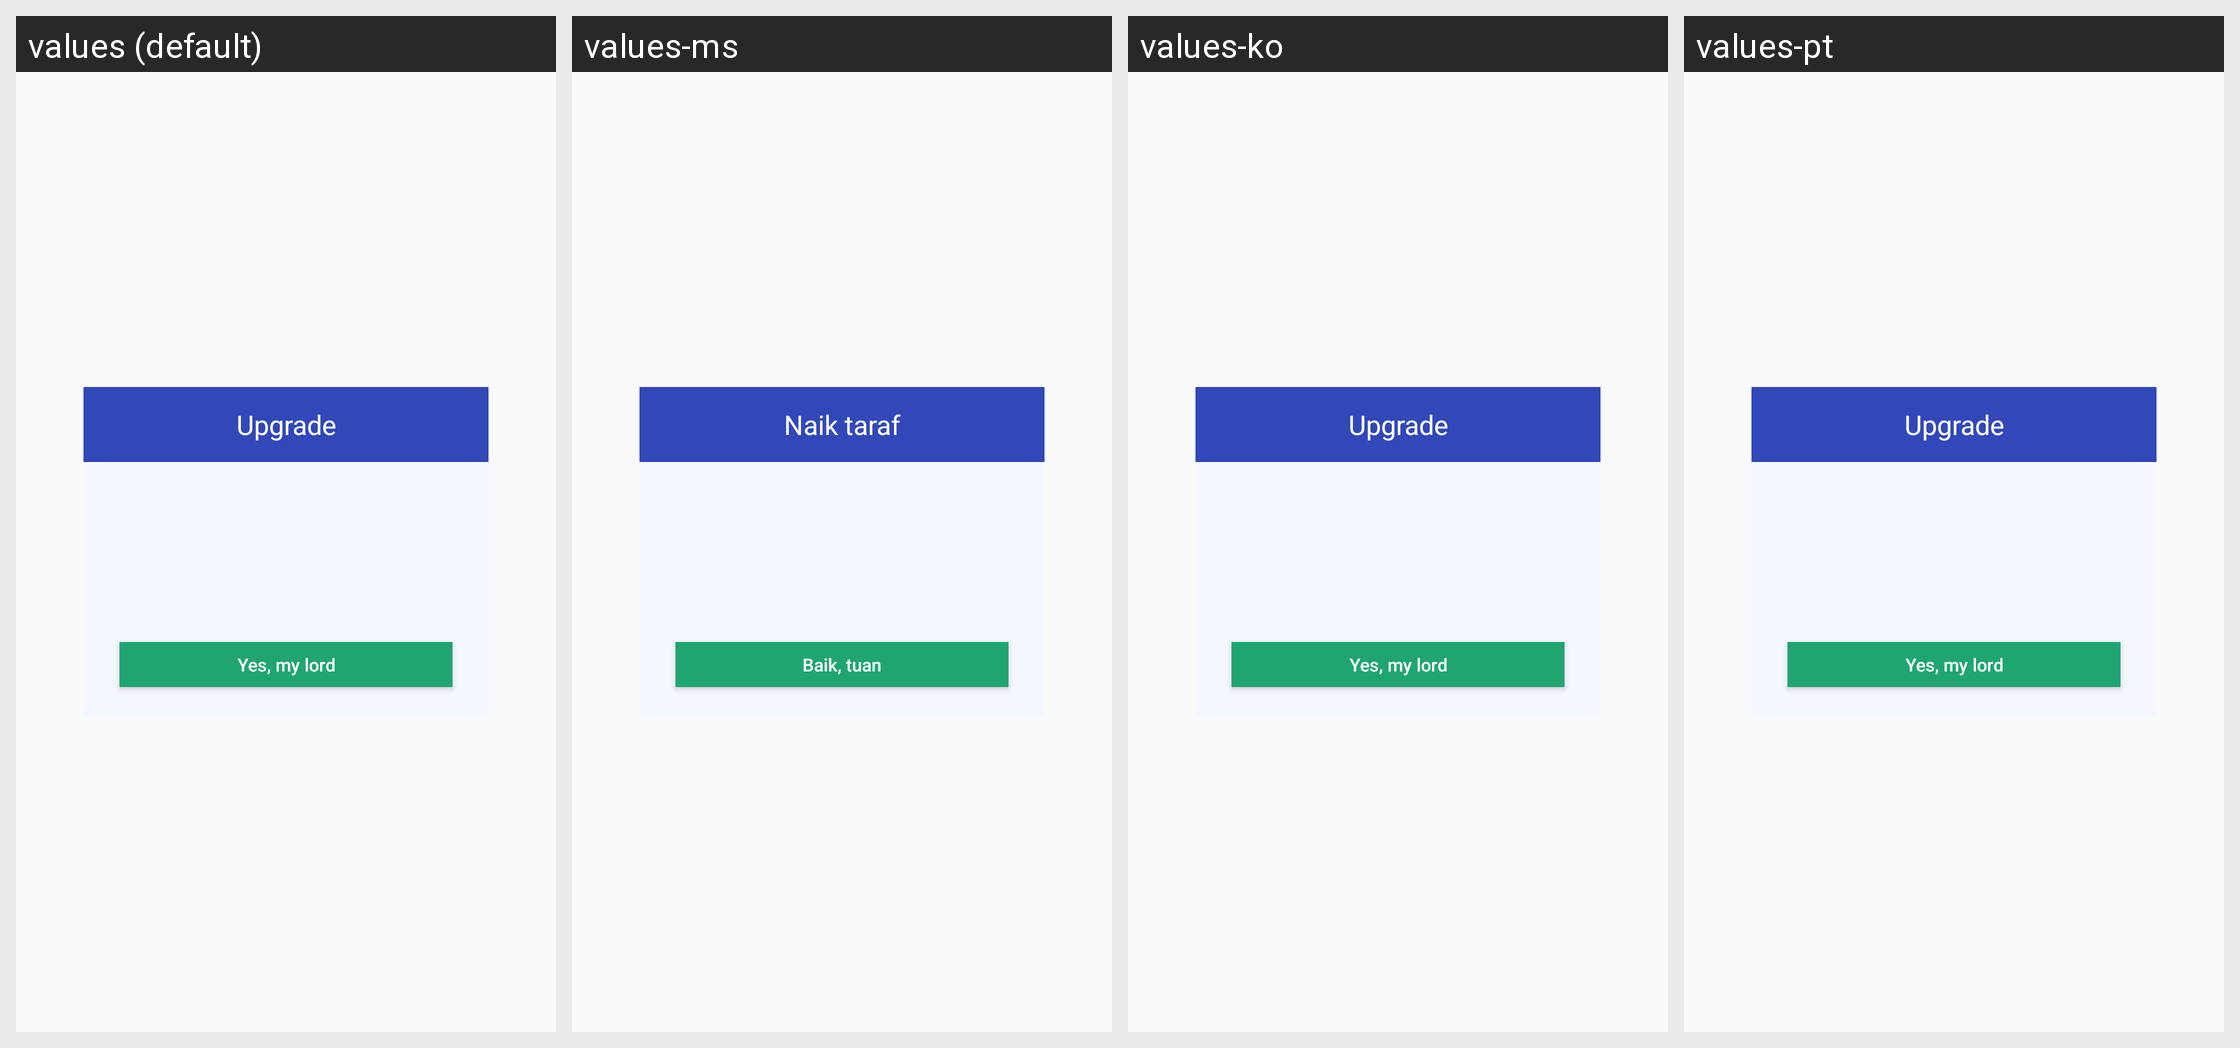

Here is an Android app screen in its default locale and in the app's own translations. Write out the translated-string differences for the strings that appear on this screen.
Android screen res/layout/dialog_update_app.xml rendered under 4 locales, left to right: values (default), values-ms, values-ko, values-pt. Device: Nexus 5 (rendered at 1080×1920; each locale shown at half size, 540×960, under a caption strip naming it); theme AppTheme.
Other locales in the repository, not shown: values-af, values-ar, values-bg, values-bn, values-ca, values-cs, values-da, values-de, values-el, values-en, values-en-rGB, values-es, values-fa, values-fi, values-fr, values-gu, values-hi, values-hr, values-hu, values-in, values-it, values-iw, values-ja, values-kn, values-mr, values-nb, values-nl, values-pa, values-pl, values-pt-rPT, values-ro, values-ru, values-sk, values-sr, values-sv, values-sw, values-ta, values-th, values-tl, values-tr, values-uk, values-ur, values-vi, values-zh, values-zh-rCN, values-zh-rHK, values-zh-rTW.
Strings drawn on this screen, with the default value and each locale's value (text and hints the layout hard-codes, and strings that could not be matched under every locale, appear in the picture but are not listed):

mm_update_Upgrade
  values: Upgrade
  values-ms: Naik taraf
  values-ko: Upgrade  [not translated; the default value is used]
  values-pt: Upgrade  [not translated; the default value is used]

mm_update_ok
  values: Yes, my lord
  values-ms: Baik, tuan
  values-ko: Yes, my lord  [not translated; the default value is used]
  values-pt: Yes, my lord  [not translated; the default value is used]
